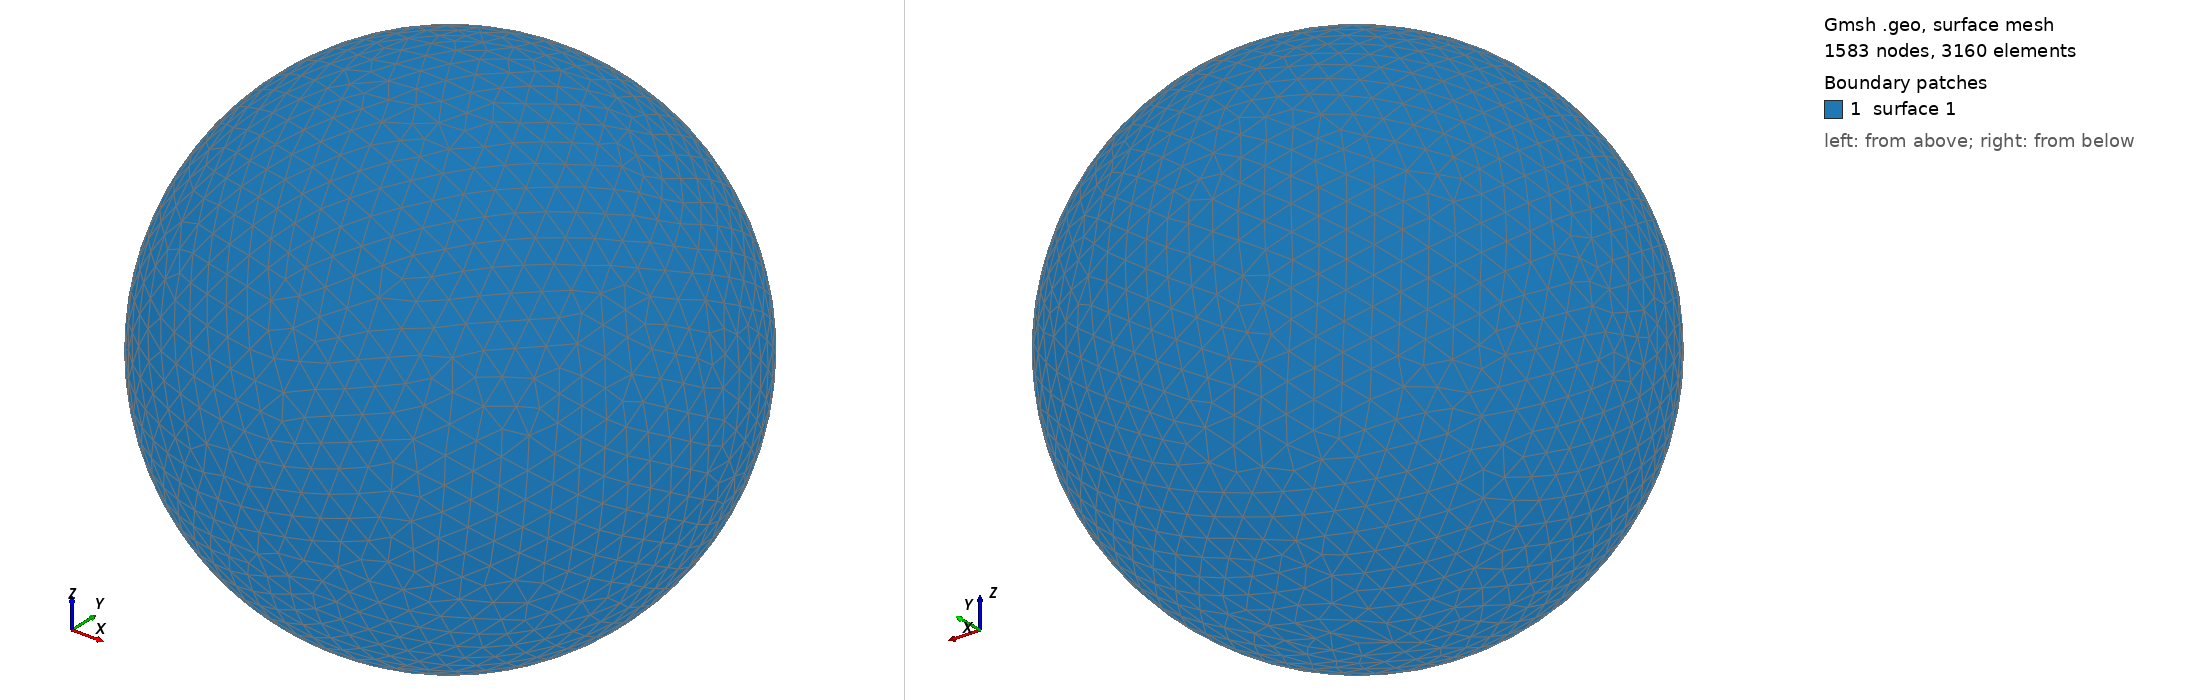

Gmsh geometry script, surface-meshed: 1583 nodes, 3160 surface elements. Boundary patches (legend numbers): 1 surface 1. Left view from above one corner, right view from below the opposite corner. The script declares no physical surfaces, so the legend lists its geometric surfaces. The drawing asked Gmsh for element sizes between 1% and 20% of the model's largest extent; the script's own settings can give other sizes.

=== shot0921.geo (drawn) ===
SetFactory("OpenCASCADE");
Point(1) = {0,0,0,0};
Sphere(1) = {0,0,0,0.00928000};
MeshSize{ PointsOf{ Surface{:}; } } = 0.000928000;
Mesh.ElementOrder=1;
Mesh.Format=39;
